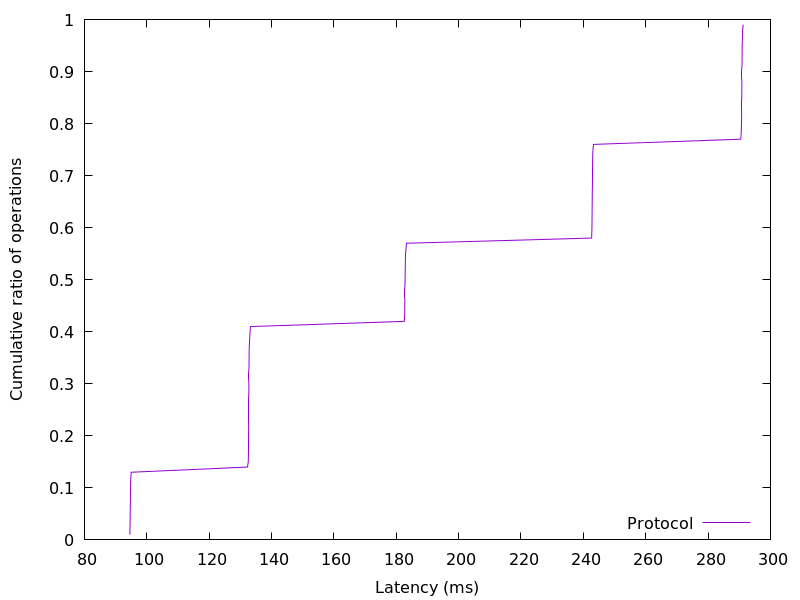

The table this chart was drawn from, first rows:
94.57152, 0.01
94.6, 0.02
94.62, 0.03
94.65, 0.04
94.67, 0.05
94.69, 0.06
94.72, 0.07
94.74, 0.08
94.76, 0.09
94.78, 0.1
94.8, 0.11
94.86, 0.12
95, 0.13
132.3, 0.14
132.5, 0.15
132.6, 0.16
132.6, 0.17
132.6, 0.18
132.6, 0.19
132.6, 0.2
132.6, 0.21
132.7, 0.22
132.7, 0.23
132.7, 0.24
132.7, 0.25
132.7, 0.26
132.7, 0.27
132.7, 0.28
132.7, 0.29
132.7, 0.3
132.7, 0.31
132.8, 0.32
132.8, 0.33
132.8, 0.34
132.8, 0.35
132.8, 0.36
132.9, 0.37
132.9, 0.38
133, 0.39
133.1, 0.4
133.3, 0.41
182.6, 0.42
182.7, 0.43
182.7, 0.44
182.7, 0.45
182.8, 0.46
182.8, 0.47
182.8, 0.48
182.8, 0.49
182.8, 0.5
182.9, 0.51
182.9, 0.52
182.9, 0.53
182.9, 0.54
183, 0.55
183.1, 0.56
183.3, 0.57
242.7, 0.58
242.7, 0.59
242.8, 0.6
242.8, 0.61
... 38 more rows
